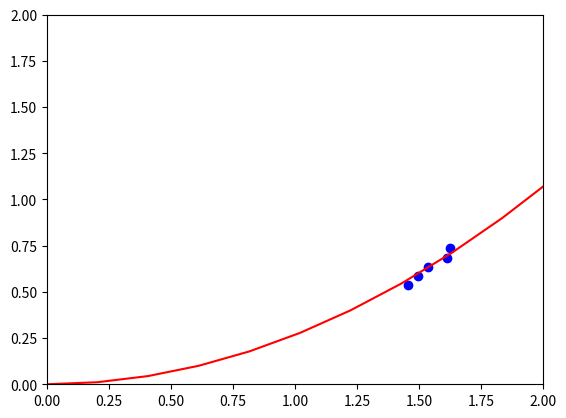

This chart was generated by the following Python code:
import numpy as np
import matplotlib.pyplot as plt
from scipy.optimize import curve_fit


def func(x, a, b, c):
    return a * x ** 2 + b * x + c * x

x = np.array([1.45631068, 1.496010638, 1.537410318, 1.612036539, 1.624548736])
y = np.array([0.539, 0.588, 0.637, 0.686, 0.735])

popt_cons, _ = curve_fit(func, x, y, bounds=([-np.inf, 0, 0], [np.inf, 0.000000000000001, 0.000000000000001]))
print(popt_cons)

residuals = y - func(x, popt_cons[0], popt_cons[1], popt_cons[2])
ss_res = np.sum(residuals**2)
ss_tot = np.sum((y-np.mean(y))**2)
r_squared = 1 - (ss_res/ss_tot)
print(r_squared)

xnew = np.linspace(0,10)

plt.plot(x, y, 'bo')
plt.plot(xnew, func(xnew, *popt_cons), 'r-')
plt.axis([0, 2, 0, 2])
plt.show()
